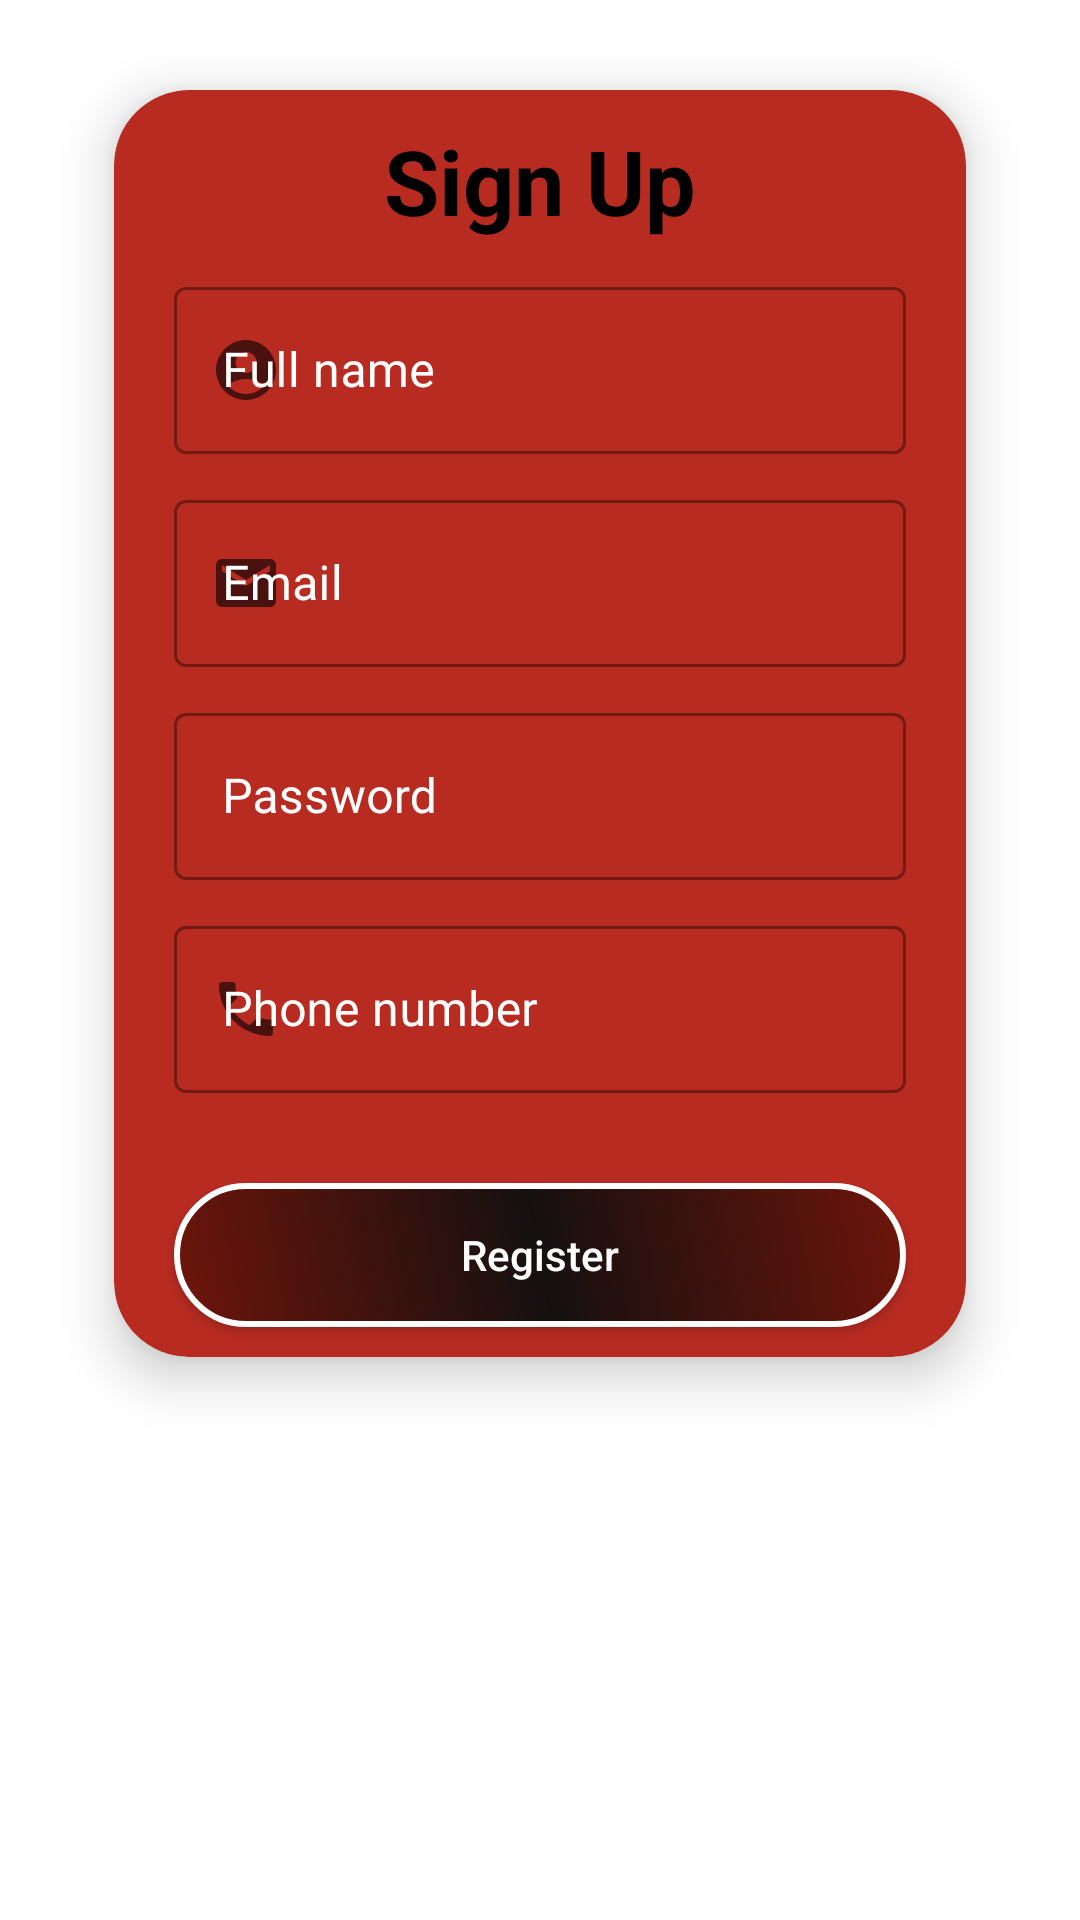

The Android layout XML behind this screen, and the referenced resources:
<!-- AndroidManifest.xml: application theme Theme.ScreenTime -->
<!-- res/layout/activity_register.xml -->
<?xml version="1.0" encoding="utf-8"?>
<androidx.constraintlayout.widget.ConstraintLayout xmlns:android="http://schemas.android.com/apk/res/android"
    xmlns:app="http://schemas.android.com/apk/res-auto"
    xmlns:tools="http://schemas.android.com/tools"
    android:layout_width="match_parent"
    android:layout_height="match_parent"
    tools:context=".RegisterActivity">

    <androidx.cardview.widget.CardView
        android:id="@+id/card_view_register"
        android:layout_width="match_parent"
        android:layout_height="wrap_content"
        android:layout_marginStart="38dp"
        android:layout_marginTop="30dp"
        android:layout_marginEnd="38dp"
        app:cardCornerRadius="25dp"
        app:cardElevation="10dp"
        app:cardBackgroundColor="#B82B21"
        app:layout_constraintEnd_toEndOf="parent"
        app:layout_constraintStart_toStartOf="parent"
        app:layout_constraintTop_toTopOf="parent">

        <LinearLayout
            android:layout_width="match_parent"
            android:layout_height="wrap_content"
            android:orientation="vertical">
            <TextView
                android:id="@+id/tv_register"
                android:layout_width="wrap_content"
                android:layout_height="wrap_content"
                android:text="Sign Up"
                android:textColor="@color/black"
                android:textStyle="bold"
                android:textSize="30dp"
                android:layout_gravity="center"
                android:layout_marginTop="10dp" />


            <com.google.android.material.textfield.TextInputLayout
                android:id="@+id/til_full_name"
                style="@style/Widget.MaterialComponents.TextInputLayout.OutlinedBox"
                android:layout_width="match_parent"
                android:layout_height="wrap_content"
                android:layout_marginStart="20dp"
                app:startIconDrawable="@drawable/ic_baseline_account_circle_24"
                android:layout_marginTop="10dp"
                android:textColorHint="@color/white"
                android:layout_marginEnd="20dp">

                <com.google.android.material.textfield.TextInputEditText
                    android:id="@+id/tiet_full_name"
                    android:layout_width="match_parent"
                    android:layout_height="wrap_content"
                    android:hint="Full name" />
            </com.google.android.material.textfield.TextInputLayout>

            <com.google.android.material.textfield.TextInputLayout
                android:id="@+id/til_email"
                style="@style/Widget.MaterialComponents.TextInputLayout.OutlinedBox"
                android:layout_width="match_parent"
                android:layout_height="wrap_content"
                android:layout_marginStart="20dp"
                android:layout_marginTop="10dp"
                android:textColorHint="@color/white"
                android:layout_marginEnd="20dp"
                app:startIconDrawable="@drawable/ic_baseline_email_24">

                <com.google.android.material.textfield.TextInputEditText
                    android:id="@+id/tiet_email"
                    android:layout_width="match_parent"
                    android:layout_height="wrap_content"
                    android:hint="Email" />
            </com.google.android.material.textfield.TextInputLayout>
            <com.google.android.material.textfield.TextInputLayout
                android:id="@+id/til_password"
                style="@style/Widget.MaterialComponents.TextInputLayout.OutlinedBox"
                android:layout_width="match_parent"
                android:layout_height="wrap_content"
                android:layout_marginStart="20dp"
                android:layout_marginTop="10dp"
                android:textColorHint="@color/white"
                android:layout_marginEnd="20dp"
                app:startIconDrawable="@drawable/ic_baseline_key_24">

                <com.google.android.material.textfield.TextInputEditText
                    android:id="@+id/tiet_password"
                    android:layout_width="match_parent"
                    android:layout_height="wrap_content"
                    android:hint="Password"
                    android:inputType="textPassword"/>
            </com.google.android.material.textfield.TextInputLayout>

            <com.google.android.material.textfield.TextInputLayout
                android:id="@+id/til_phone_number"
                style="@style/Widget.MaterialComponents.TextInputLayout.OutlinedBox"
                android:layout_width="match_parent"
                android:layout_height="wrap_content"
                android:layout_marginStart="20dp"
                android:textColorHint="@color/white"
                android:layout_marginTop="10dp"
                android:layout_marginEnd="20dp"
                app:startIconDrawable="@drawable/ic_baseline_phone_24">

                <com.google.android.material.textfield.TextInputEditText
                    android:id="@+id/tiet_phone_number"
                    android:layout_width="match_parent"
                    android:layout_height="wrap_content"
                    android:hint="Phone number"
                    android:inputType="textPassword"/>
            </com.google.android.material.textfield.TextInputLayout>

            <androidx.appcompat.widget.AppCompatButton
                android:id="@+id/btn_register"
                android:layout_width="match_parent"
                android:layout_height="wrap_content"
                android:layout_marginStart="20dp"
                android:layout_marginTop="30dp"
                android:layout_marginEnd="20dp"
                android:layout_marginBottom="10dp"
                android:elevation="15dp"
                style="@style/button_login"
                android:textColor="@color/white"
                android:gravity="center"
                android:text="Register"
                android:textAllCaps="false" />

        </LinearLayout>


    </androidx.cardview.widget.CardView>


</androidx.constraintlayout.widget.ConstraintLayout>
<!-- resources referenced by this layout -->
<resources>
  <color name="black">#FF000000</color>
  <color name="white">#FFFFFFFF</color>
  <!-- drawable ic_baseline_account_circle_24 (drawable) -->
  <vector xmlns:android="http://schemas.android.com/apk/res/android"
      android:width="24dp"
      android:height="24dp"
      android:viewportWidth="24"
      android:viewportHeight="24">
    <path
        android:fillColor="#BC3329"
        android:pathData="M12,2C6.48,2 2,6.48 2,12s4.48,10 10,10s10,-4.48 10,-10S17.52,2 12,2zM12,6c1.93,0 3.5,1.57 3.5,3.5S13.93,13 12,13s-3.5,-1.57 -3.5,-3.5S10.07,6 12,6zM12,20c-2.03,0 -4.43,-0.82 -6.14,-2.88C7.55,15.8 9.68,15 12,15s4.45,0.8 6.14,2.12C16.43,19.18 14.03,20 12,20z"/>
  </vector>
  <!-- drawable ic_baseline_email_24 (drawable) -->
  <vector xmlns:android="http://schemas.android.com/apk/res/android"
      android:width="24dp"
      android:height="24dp"
      android:viewportWidth="24"
      android:viewportHeight="24">
    <path
        android:fillColor="#BC3329"
        android:pathData="M20,4L4,4c-1.1,0 -1.99,0.9 -1.99,2L2,18c0,1.1 0.9,2 2,2h16c1.1,0 2,-0.9 2,-2L22,6c0,-1.1 -0.9,-2 -2,-2zM20,8l-8,5 -8,-5L4,6l8,5 8,-5v2z"/>
  </vector>
  <!-- drawable ic_baseline_phone_24 (drawable) -->
  <vector xmlns:android="http://schemas.android.com/apk/res/android"
      android:width="24dp"
      android:height="24dp"
      android:viewportWidth="24"
      android:viewportHeight="24">
    <path
        android:fillColor="#BC3329"
        android:pathData="M6.62,10.79c1.44,2.83 3.76,5.14 6.59,6.59l2.2,-2.2c0.27,-0.27 0.67,-0.36 1.02,-0.24 1.12,0.37 2.33,0.57 3.57,0.57 0.55,0 1,0.45 1,1V20c0,0.55 -0.45,1 -1,1 -9.39,0 -17,-7.61 -17,-17 0,-0.55 0.45,-1 1,-1h3.5c0.55,0 1,0.45 1,1 0,1.25 0.2,2.45 0.57,3.57 0.11,0.35 0.03,0.74 -0.25,1.02l-2.2,2.2z"/>
  </vector>
  <style name="button_login">
          <item name="android:background">@drawable/button_wh_normal</item>
      </style>
  <style name="Theme.ScreenTime" parent="Theme.MaterialComponents.DayNight.DarkActionBar">
          
          <item name="colorPrimary">#F47B72</item>
          <item name="colorPrimaryVariant">#BC3329</item>
          <item name="colorOnPrimary">@color/white</item>
          
          <item name="colorSecondary">@color/teal_200</item>
          <item name="colorSecondaryVariant">@color/teal_700</item>
          <item name="titleTextColor">@color/black</item>
          <item name="colorOnSecondary">@color/black</item>
          
          <item name="android:statusBarColor" tools:targetApi="l">?attr/colorPrimaryVariant</item>
          
      </style>
  <!-- drawable button_wh_normal (drawable-v24) -->
  <?xml version="1.0" encoding="utf-8"?>
  <shape xmlns:android="http://schemas.android.com/apk/res/android"
      android:shape="rectangle" >
  
      <gradient
          android:angle="45"
          android:centerColor="#151010"
          android:endColor="#6E150B"
          android:startColor="#6E150B" />
  
      <padding
          android:bottom="8dp"
          android:left="16dp"
          android:right="16dp"
          android:top="8dp" />
      <stroke android:width="2dp"
          android:color="@color/white" />
  
      <corners android:radius="48dp" />
  
  </shape>
  <color name="teal_200">#FF03DAC5</color>
  <color name="teal_700">#FF018786</color>
</resources>
